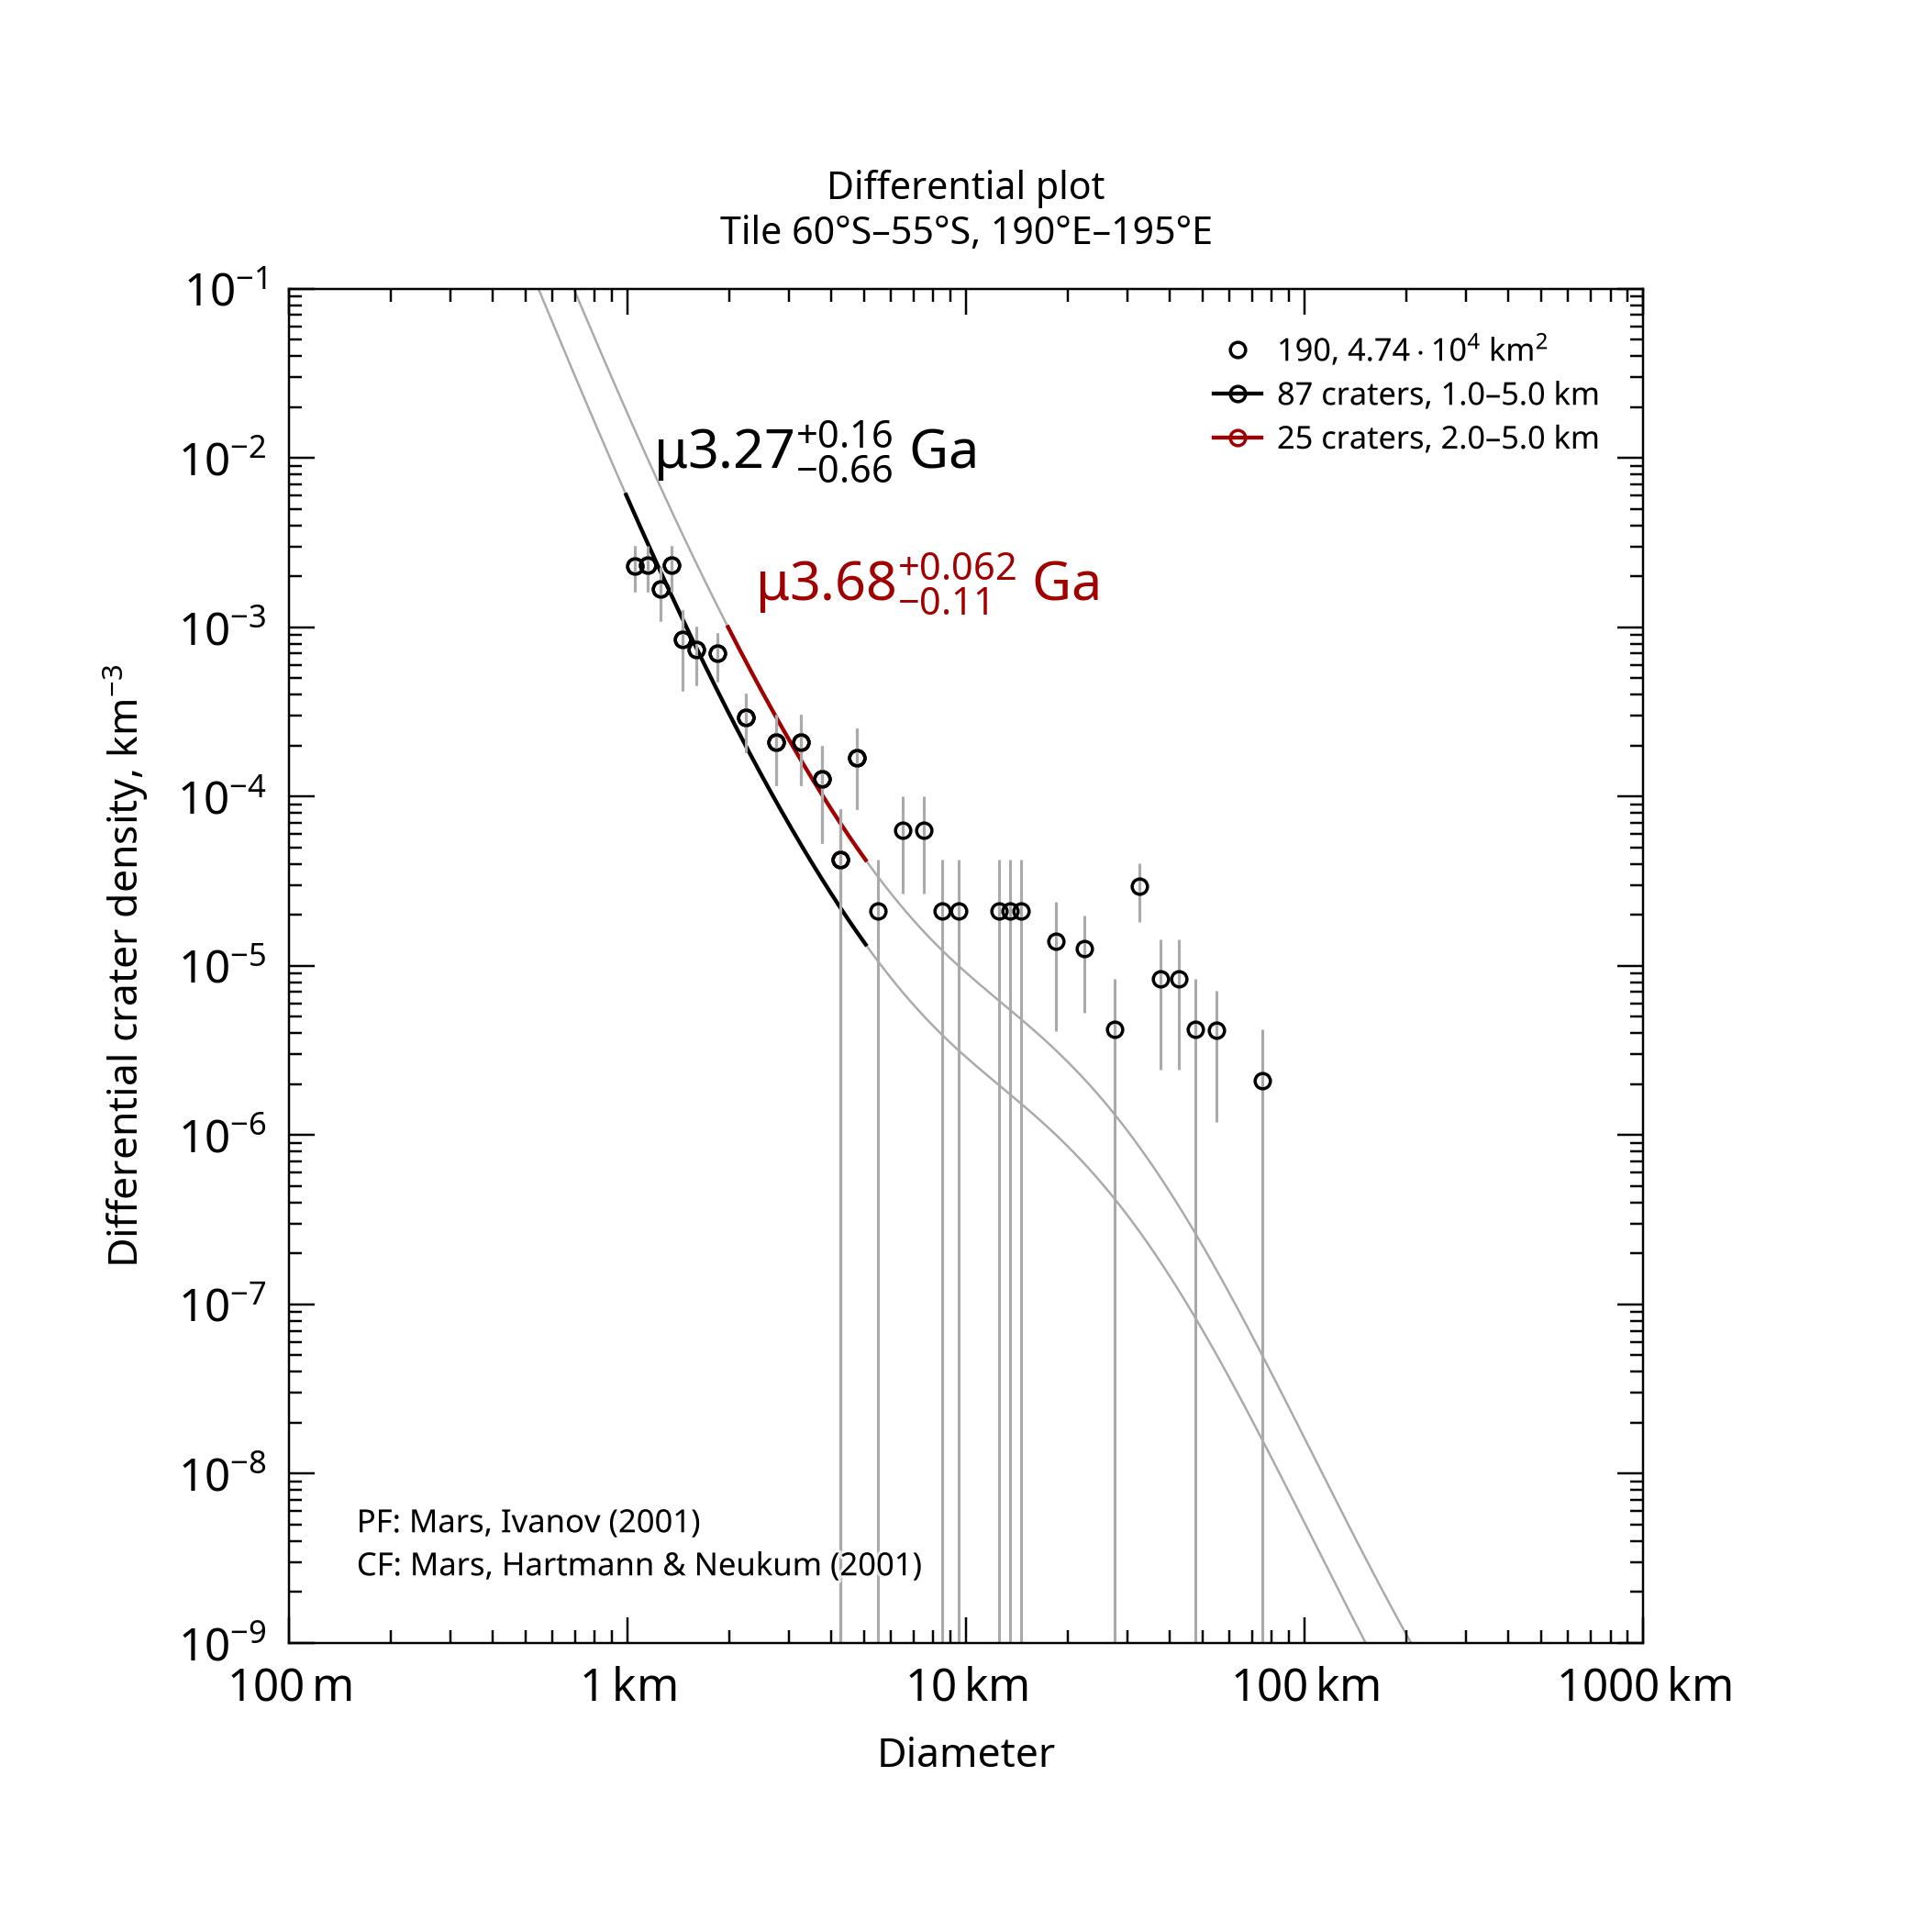

Values plotted in this chart, from the file beside it:
, , , , , , , , , , , , , , , , , , , , Formatted values [paste MathML into Word…
, , , , , , , , , , , , , , , , , , , , , MathML, , Latex
Name, Area, Binning, d_min, d_max, Method, Resurf, N, N_event, Age, Age-, Age+, a0, a0-, a0+, N(1), N(1)-, N(1)+, Source, , Range, Age, N(1), Age
190, 47379, pseudo-log, 1, 5, d-fit, 0, 87.0, 87, 3.27, 2.61, 3.43, -2.742, -2.895, -2.629, 1.81e-03, 1.27e-03, 2.35e-03, tiles_scc/tile_lat-60_lon+190.scc, , 1.0–5.0 km, <math xmlns="http://www.w3.org/1998/Math…, <math xmlns="http://www.w3.org/1998/Math…, $\mu3.27^{+0.16}_{-0.66}$ Ga
190, 47379, pseudo-log, 2, 5, d-fit, 0, 25.0, 25, 3.68, 3.57, 3.75, -2.243, -2.446, -2.105, 5.71e-03, 3.58e-03, 7.84e-03, tiles_scc/tile_lat-60_lon+190.scc, , 2.0–5.0 km, <math xmlns="http://www.w3.org/1998/Math…, <math xmlns="http://www.w3.org/1998/Math…, $\mu3.68^{+0.062}_{-0.11}$ Ga
